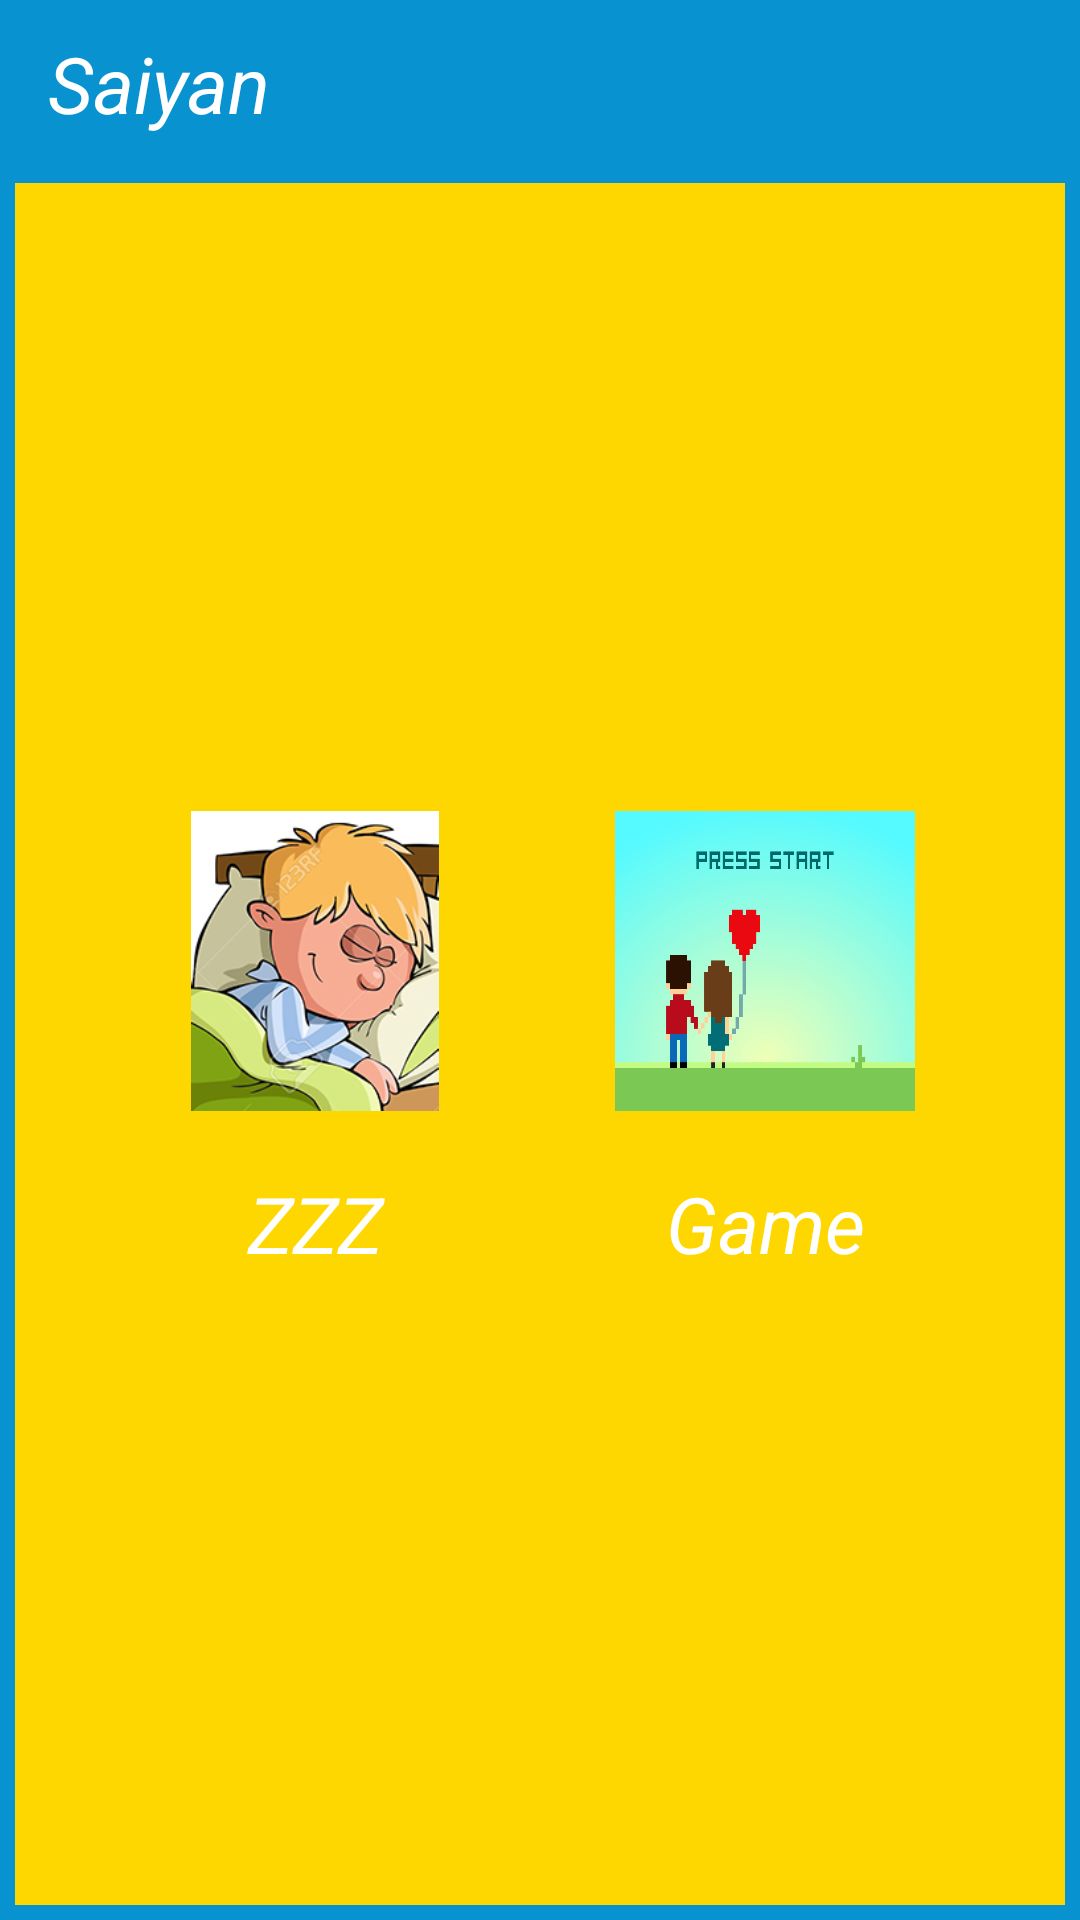

Layout XML and referenced resources for this Android screen:
<!-- AndroidManifest.xml: activity theme AppTheme -->
<!-- res/layout/activity_menu.xml -->
<?xml version="1.0" encoding="utf-8"?>
<RelativeLayout xmlns:android="http://schemas.android.com/apk/res/android"
    xmlns:tools="http://schemas.android.com/tools"
    android:layout_width="match_parent"
    android:layout_height="match_parent"

    tools:context="com.djurus.djurus.saiyan.MenuActivity">

    <android.support.v7.widget.Toolbar
        android:id="@+id/toolbar_top"
        android:layout_height="wrap_content"
        android:layout_width="match_parent"
        android:minHeight="?attr/actionBarSize"
        android:background="#0892D0" >
        <TextView
            android:layout_width="wrap_content"
            android:gravity="left"
            android:layout_height="wrap_content"
            android:textColor="#fff"
            android:textSize="26dp"
            android:text="Saiyan"
            android:textStyle="italic" />
        <ImageView
            android:layout_width="48dp"
            android:layout_height="48dp"
            android:layout_gravity= "center"
            android:src="@drawable/saiyanhair"/>

    </android.support.v7.widget.Toolbar>
    <LinearLayout
        android:layout_below="@id/toolbar_top"
        android:layout_width="match_parent"
        android:layout_height="match_parent"
        android:background="@drawable/border"
        android:gravity="center"
        android:orientation="horizontal">
        <LinearLayout
            android:id="@+id/zzz"
            android:layout_width="wrap_content"
            android:layout_height="wrap_content"
            android:orientation="vertical">
            <ImageView
                android:layout_width="100dp"
                android:layout_height="100dp"
                android:src="@drawable/zzz"/>
            <TextView
                android:gravity="center"
                android:layout_width="match_parent"
                android:layout_height="wrap_content"
                android:layout_marginTop="20dp"
                android:textColor="#fff"
                android:textSize="26dp"
                android:text="ZZZ"
                android:textStyle="italic" />


        </LinearLayout>

        <LinearLayout
            android:layout_width="wrap_content"
            android:layout_height="wrap_content"
            android:orientation="vertical"
            android:layout_marginLeft="50dp"
            android:id="@+id/game">
            <ImageView
                android:layout_width="100dp"
                android:layout_height="100dp"
                android:src="@drawable/game"
                android:scaleType="fitXY"/>
            <TextView
                android:layout_width="match_parent"
                android:gravity="center"
                android:layout_height="wrap_content"
                android:layout_marginTop="20dp"
                android:textColor="#fff"
                android:textSize="26dp"
                android:text="Game"
                android:textStyle="italic" />


        </LinearLayout>


    </LinearLayout>

</RelativeLayout>
<!-- resources referenced by this layout -->
<resources>
  <!-- drawable border (drawable) -->
  <?xml version="1.0" encoding="utf-8"?>
  <layer-list xmlns:android="http://schemas.android.com/apk/res/android">
      <item>
          <shape android:shape="rectangle">
              <solid android:color="#0892D0" />
          </shape>
      </item>
      <item android:left="5dp" android:right="5dp"  android:top="5dp" android:bottom="5dp" >
          <shape android:shape="rectangle">
              <solid android:color="#FFD700" />
          </shape>
      </item>
  </layer-list>
  <!-- drawable game: png bitmap (drawable, 128765 bytes) -->
  <!-- drawable zzz: png bitmap (drawable, 130373 bytes) -->
  <style name="AppTheme" parent="Theme.AppCompat.Light.NoActionBar">
          
          <item name="colorPrimary">#FFD700</item>
          <item name="colorPrimaryDark">#FFD700</item>
          <item name="colorAccent">#0892D0</item>
      </style>
</resources>
